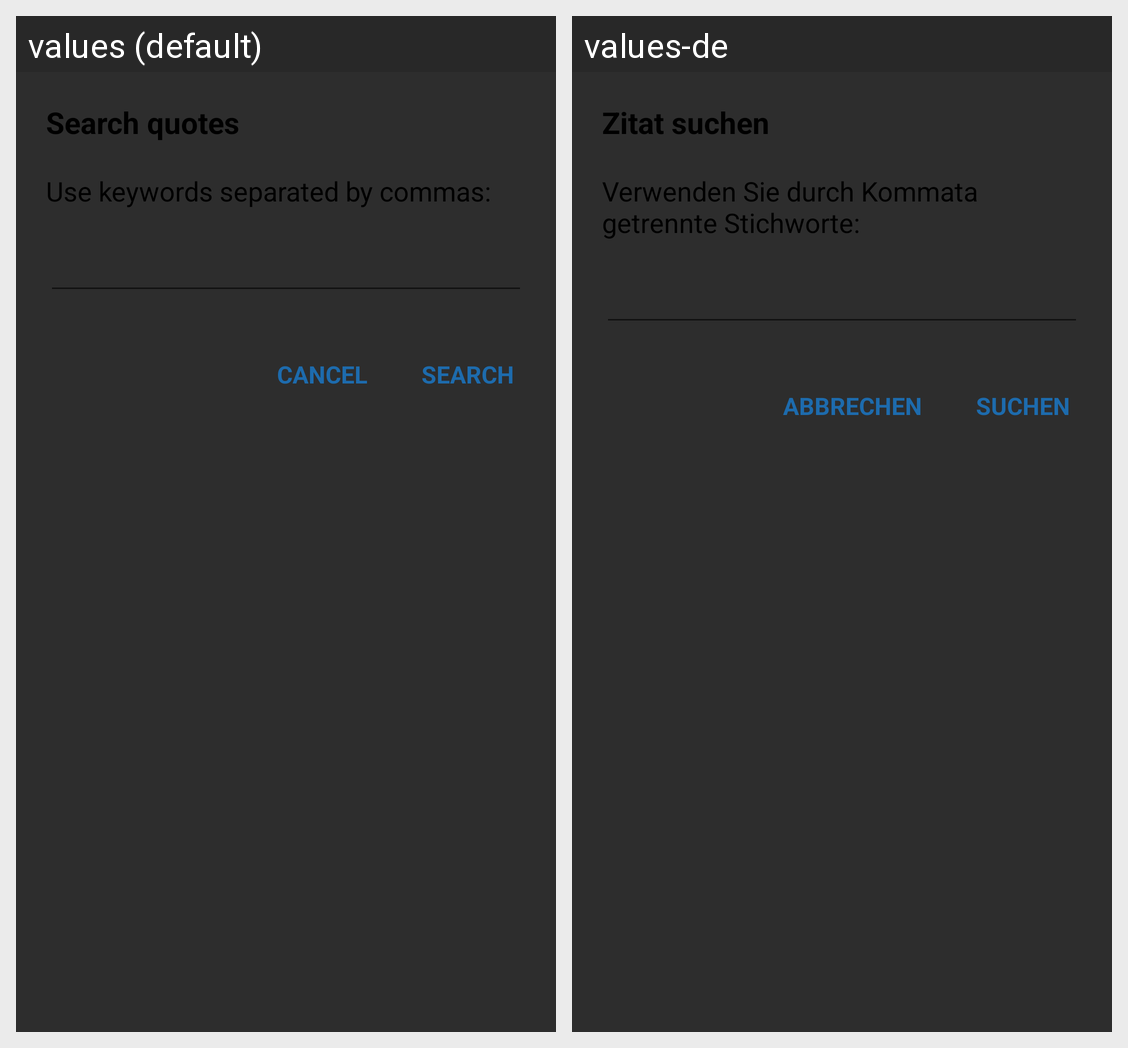

For this localized Android screen grid, give each drawn string resource with its value in every locale shown.
Android screen res/layout/search_dialog.xml rendered under 2 locales, left to right: values (default), values-de. Device: Nexus 5 (rendered at 1080×1920; each locale shown at half size, 540×960, under a caption strip naming it); theme AppTheme.
Strings drawn on this screen, with the default value and each locale's value (text and hints the layout hard-codes, and strings that could not be matched under every locale, appear in the picture but are not listed):

searchquotes
  values: Search quotes
  values-de: Zitat suchen

usekeywords
  values: Use keywords separated by commas:
  values-de: Verwenden Sie durch Kommata getrennte Stichworte:

search
  values: Search
  values-de: Suchen

cancel
  values: Cancel
  values-de: Abbrechen
